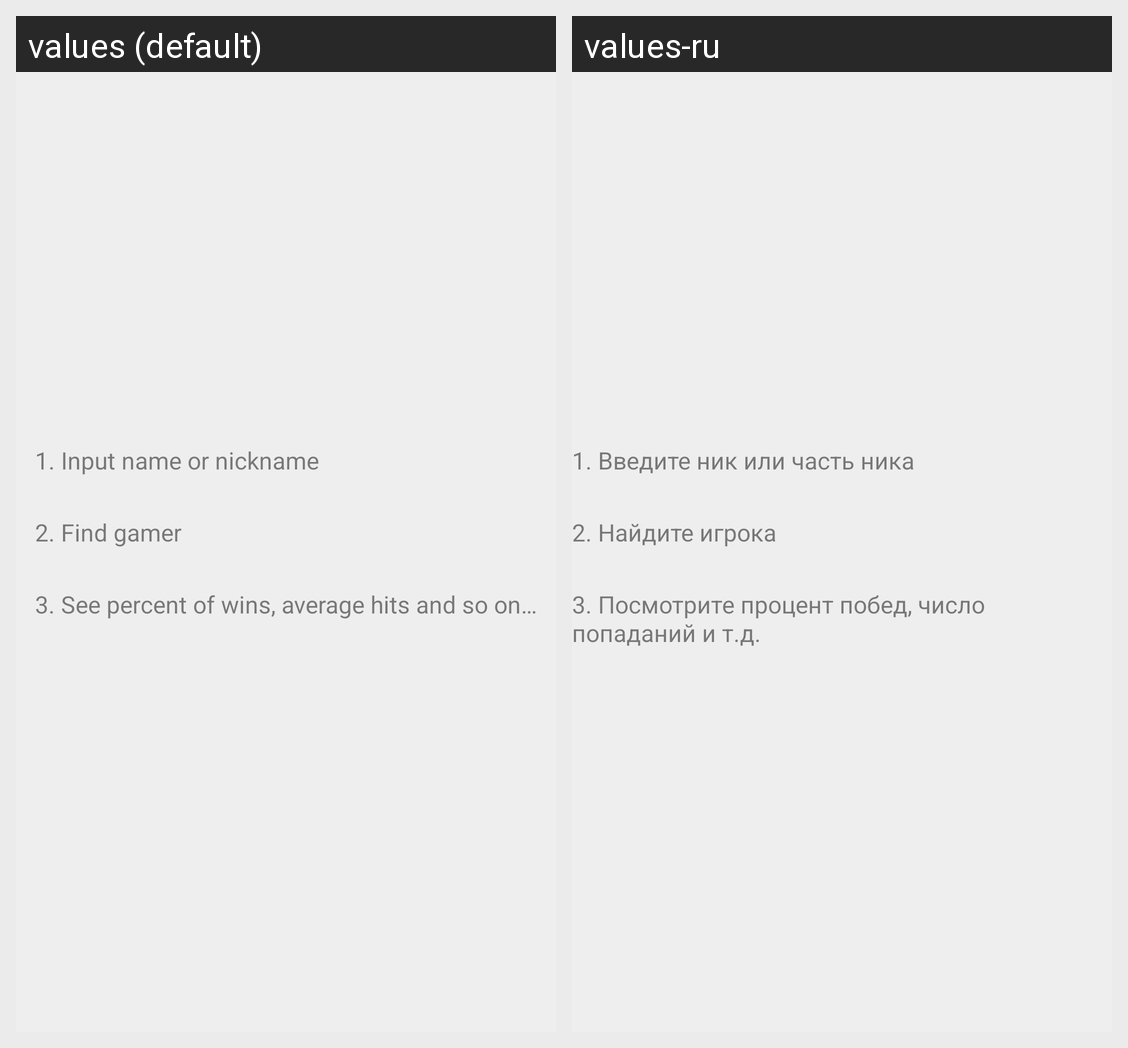

Translations of the strings shown on this Android screen, per locale in the grid:
Android screen res/layout/detail_start.xml rendered under 2 locales, left to right: values (default), values-ru. Device: Nexus 5 (rendered at 1080×1920; each locale shown at half size, 540×960, under a caption strip naming it); theme AppTheme.
Strings drawn on this screen, with the default value and each locale's value (text and hints the layout hard-codes, and strings that could not be matched under every locale, appear in the picture but are not listed):

start_message1
  values: 1. Input name or nickname
  values-ru: 1. Введите ник или часть ника

start_message2
  values: 2. Find gamer
  values-ru: 2. Найдите игрока

start_message3
  values: 3. See percent of wins, average hits and so on…
  values-ru: 3. Посмотрите процент побед, число попаданий и т.д.
